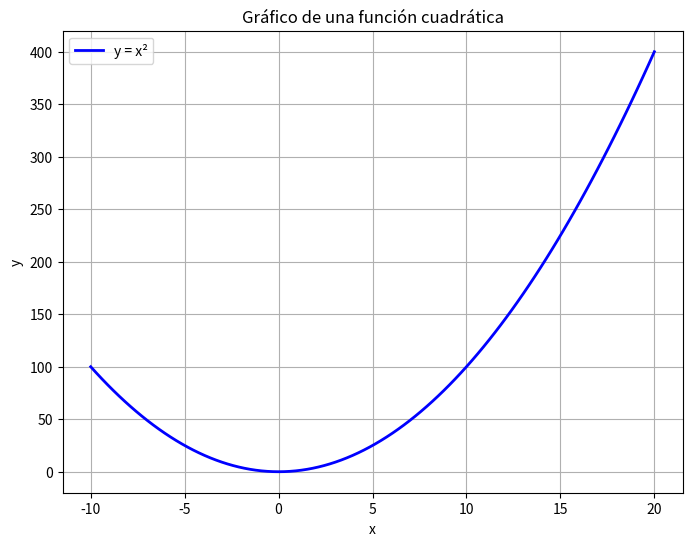

Write Python code to recreate this figure.
import matplotlib.pyplot as plt
import numpy as np
 
x = np.linspace(-10, 20, 100)  # 100 puntos entre -10 y 20
y = x**2  # Función cuadrática

# Crear el gráfico
plt.figure(figsize=(8, 6))
plt.plot(x, y, 'b-', linewidth=2, label='y = x²')
plt.title('Gráfico de una función cuadrática')
plt.xlabel('x')
plt.ylabel('y')
plt.grid(True)
plt.legend()
plt.show()